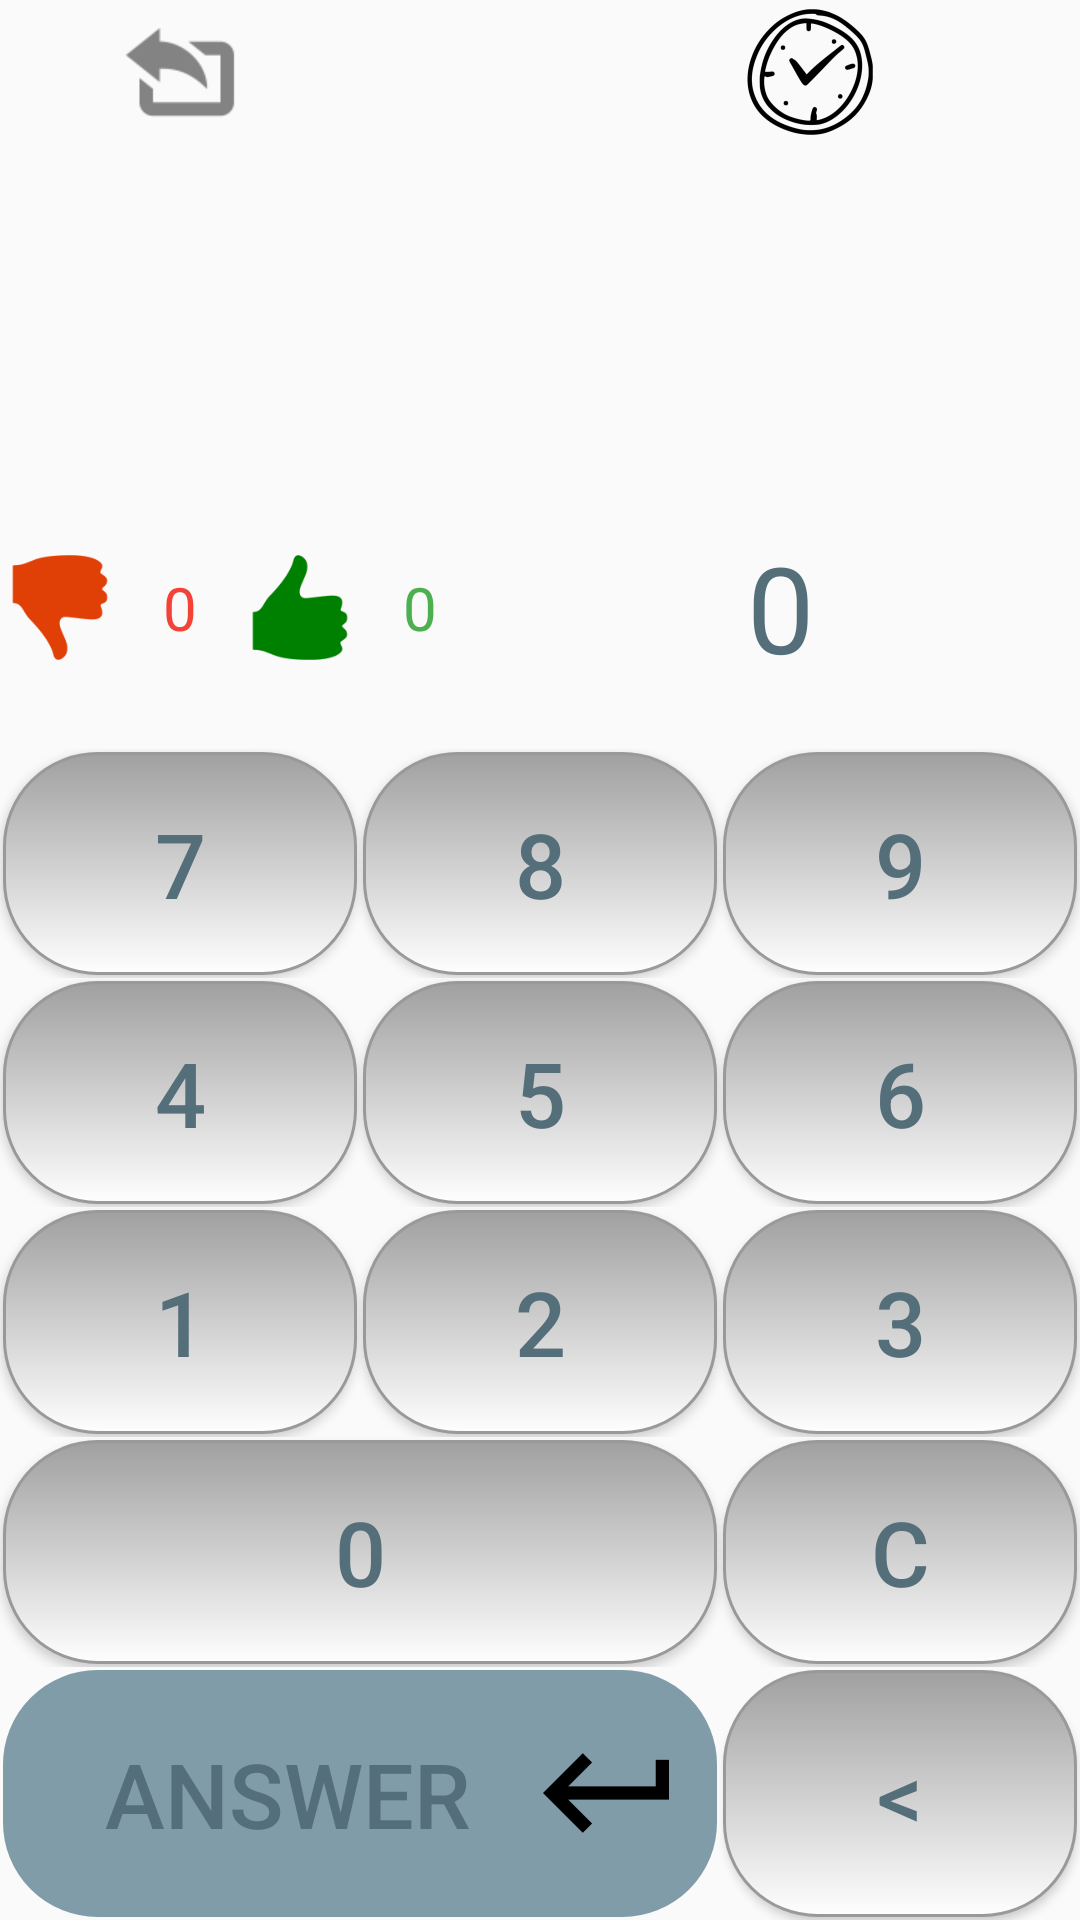

This screen was rendered from an Android layout file. Write that file and the resources it references.
<!-- AndroidManifest.xml: application theme AppTheme -->
<!-- res/layout/fragment_stage1.xml -->
<FrameLayout xmlns:android="http://schemas.android.com/apk/res/android"
    xmlns:tools="http://schemas.android.com/tools"
    android:layout_width="match_parent"


    android:layout_height="match_parent"
    tools:context="com.mathius.dd.mathius.FragmentStage1">

    
    <LinearLayout
        android:layout_width="match_parent"
        android:layout_height="match_parent"
        android:orientation="vertical">

        <LinearLayout
            android:layout_width="match_parent"
            android:layout_height="wrap_content"
            android:orientation="horizontal">

            <ImageView

                android:id="@+id/btnBack"
                android:layout_width="match_parent"
                android:layout_height="match_parent"
                android:layout_weight="1"
                android:src="@drawable/ic_back" />

            <TextView
                android:id="@+id/levelCurrent"
                android:layout_width="match_parent"
                android:layout_height="match_parent"
                android:layout_weight="1"
                android:gravity="center_horizontal|center_vertical"
                android:textColor="@color/textColor"
                android:textSize="20sp" />

            <LinearLayout
                android:layout_width="match_parent"
                android:layout_height="match_parent"
                android:layout_weight="1">

                <ImageView
                    android:layout_width="match_parent"
                    android:layout_height="match_parent"
                    android:layout_weight="1"
                    android:src="@mipmap/ic_timer" />

                <TextView
                    android:id="@+id/tv_timer"
                    android:layout_width="match_parent"
                    android:layout_height="match_parent"
                    android:layout_weight="1"
                    android:gravity="center_horizontal|center_vertical"

                    android:textColor="@color/textColor"
                    android:textSize="20sp" />
            </LinearLayout>

        </LinearLayout>


        <TextView
            android:id="@+id/tv_equation"
            android:layout_width="match_parent"
            android:layout_height="wrap_content"
            android:layout_weight="1"
            android:gravity="center_horizontal|center_vertical"

            android:textColor="@color/textColor"
            android:textSize="50sp" />

        <LinearLayout
            android:layout_width="match_parent"
            android:layout_height="wrap_content"
            android:layout_weight="1"
            android:orientation="horizontal">

            <ImageView
                android:layout_width="match_parent"
                android:layout_height="match_parent"
                android:layout_weight="2"
                android:src="@mipmap/ic_incorrect" />

            <TextView
                android:id="@+id/tv_incorrect"
                android:layout_width="match_parent"
                android:layout_height="match_parent"
                android:layout_gravity="center_vertical"
                android:layout_weight="2"
                android:gravity="center_horizontal|center_vertical"
                android:text="0"

                android:textColor="@color/incorrectAnswer"
                android:textSize="20sp" />

            <ImageView
                android:layout_width="match_parent"
                android:layout_height="match_parent"
                android:layout_weight="2"
                android:src="@mipmap/ic_correct" />

            <TextView
                android:id="@+id/tv_correct"
                android:layout_width="match_parent"
                android:layout_height="match_parent"
                android:layout_gravity="center_vertical"
                android:layout_weight="2"
                android:gravity="center_horizontal|center_vertical"
                android:text="0"
                android:textColor="@color/correctAnswer"
                android:textSize="20sp" />

            <TextView
                android:id="@+id/tv_answer"
                android:layout_width="match_parent"
                android:layout_height="match_parent"
                android:layout_gravity="center_vertical"
                android:layout_weight="1"
                android:gravity="center_horizontal|center_vertical"
                android:lines="1"
                android:text="0"
                android:textColor="@color/textColor"
                android:textSize="40sp" />


        </LinearLayout>


        <LinearLayout
            android:layout_width="match_parent"
            android:layout_height="wrap_content"
            android:layout_weight="1"
            android:orientation="vertical">

            <LinearLayout
                android:layout_width="match_parent"
                android:layout_height="wrap_content"
                android:layout_weight="1"
                android:orientation="horizontal">

                <Button
                    android:id="@+id/btn7"
                    style="@style/buttons"
                    android:background="@drawable/btn_shape"
                    android:text="7" />

                <Button
                    android:id="@+id/btn8"
                    style="@style/buttons"
                    android:background="@drawable/btn_shape"
                    android:text="8" />

                <Button
                    android:id="@+id/btn9"
                    style="@style/buttons"
                    android:background="@drawable/btn_shape"
                    android:text="9" />

            </LinearLayout>

            <LinearLayout
                android:layout_width="match_parent"
                android:layout_height="wrap_content"
                android:layout_weight="1"
                android:orientation="horizontal">

                <Button
                    android:id="@+id/btn4"
                    style="@style/buttons"
                    android:background="@drawable/btn_shape"
                    android:text="4" />

                <Button
                    android:id="@+id/btn5"
                    style="@style/buttons"
                    android:background="@drawable/btn_shape"
                    android:text="5" />

                <Button
                    android:id="@+id/btn6"
                    style="@style/buttons"
                    android:background="@drawable/btn_shape"
                    android:text="6" />

            </LinearLayout>

            <LinearLayout
                android:layout_width="match_parent"
                android:layout_height="wrap_content"
                android:layout_weight="1"
                android:orientation="horizontal">

                <Button
                    android:id="@+id/btn1"
                    style="@style/buttons"
                    android:background="@drawable/btn_shape"
                    android:text="1" />

                <Button
                    android:id="@+id/btn2"
                    style="@style/buttons"
                    android:background="@drawable/btn_shape"
                    android:text="2" />

                <Button
                    android:id="@+id/btn3"
                    style="@style/buttons"
                    android:background="@drawable/btn_shape"
                    android:text="3" />

            </LinearLayout>

            <LinearLayout
                android:layout_width="match_parent"
                android:layout_height="wrap_content"
                android:layout_weight="1"
                android:orientation="horizontal">


                <Button
                    android:id="@+id/btn0"
                    style="@style/buttons"
                    android:background="@drawable/btn_shape"

                    android:text="0" />

                <Button
                    android:id="@+id/btnC"
                    style="@style/buttons"
                    android:layout_weight="2"
                    android:background="@drawable/btn_shape"
                    android:text="C" />


            </LinearLayout>

            <LinearLayout
                android:layout_width="match_parent"
                android:layout_height="wrap_content"
                android:layout_weight="1"
                android:orientation="horizontal">

                <Button
                    android:id="@+id/btnAnswer"
                    style="@style/buttons"
                    android:textColor="@color/textColor"
                    android:backgroundTint="@color/colorAccent"
                    android:background="@drawable/btn_shape"
                    android:drawableRight="@mipmap/ic_enterr"
                    android:text="@string/answer" />

                <Button
                    android:id="@+id/btnDelete"
                    style="@style/buttons"
                    android:layout_weight="2"
                    android:background="@drawable/btn_shape"
                    android:text="@string/delete" />


            </LinearLayout>
        </LinearLayout>

    </LinearLayout>


</FrameLayout>
<!-- resources referenced by this layout -->
<resources>
  <color name="colorAccent">#819ca9</color>
  <color name="correctAnswer">#4CAF50</color>
  <color name="incorrectAnswer">#F44336</color>
  <color name="textColor">#546e7a</color>
  <!-- drawable btn_shape (drawable) -->
  <?xml version="1.0" encoding="utf-8"?>
  <shape xmlns:android="http://schemas.android.com/apk/res/android" android:shape="rectangle">
      <corners
          android:topLeftRadius="31dp"
          android:topRightRadius="31dp"
          android:bottomRightRadius="31dp"
          android:bottomLeftRadius="31dp">
      </corners>
      <stroke
          android:width="1dp"
          android:color="#999999">
      </stroke>
      <gradient
          android:angle="270"
          android:startColor="#a0a0a0"
          android:endColor="#fefefe">
      </gradient>
      <padding
          android:left="13dp"
          android:top="13dp"
          android:right="13dp"
          android:bottom="13dp" />
  </shape>
  <!-- drawable ic_back: png bitmap (drawable-hdpi, 601 bytes) -->
  <!-- mipmap ic_correct: png bitmap (mipmap-hdpi, 946 bytes) -->
  <!-- mipmap ic_enterr: png bitmap (mipmap-hdpi, 280 bytes) -->
  <!-- mipmap ic_incorrect: png bitmap (mipmap-hdpi, 1069 bytes) -->
  <!-- mipmap ic_timer: png bitmap (mipmap-hdpi, 2617 bytes) -->
  <string name="answer">Answer</string>
  <string name="delete">&lt;</string>
  <style name="buttons">
          <item name="android:textColor">@color/textColor</item>
          <item name="android:layout_margin">1dp</item>
          <item name="android:layout_weight">1</item>
          <item name="android:layout_height">match_parent</item>
          <item name="android:layout_width">match_parent</item>
          <item name="android:textSize">30sp</item>
  
      </style>
  <style name="AppTheme" parent="Theme.AppCompat.Light.DarkActionBar">
          
          <item name="colorPrimary">@color/colorPrimary</item>
          <item name="colorPrimaryDark">@color/colorPrimaryDark</item>
          <item name="colorAccent">@color/colorAccent</item>
      </style>
  <color name="colorPrimary">#546e7a</color>
  <color name="colorPrimaryDark">#29434e</color>
</resources>
